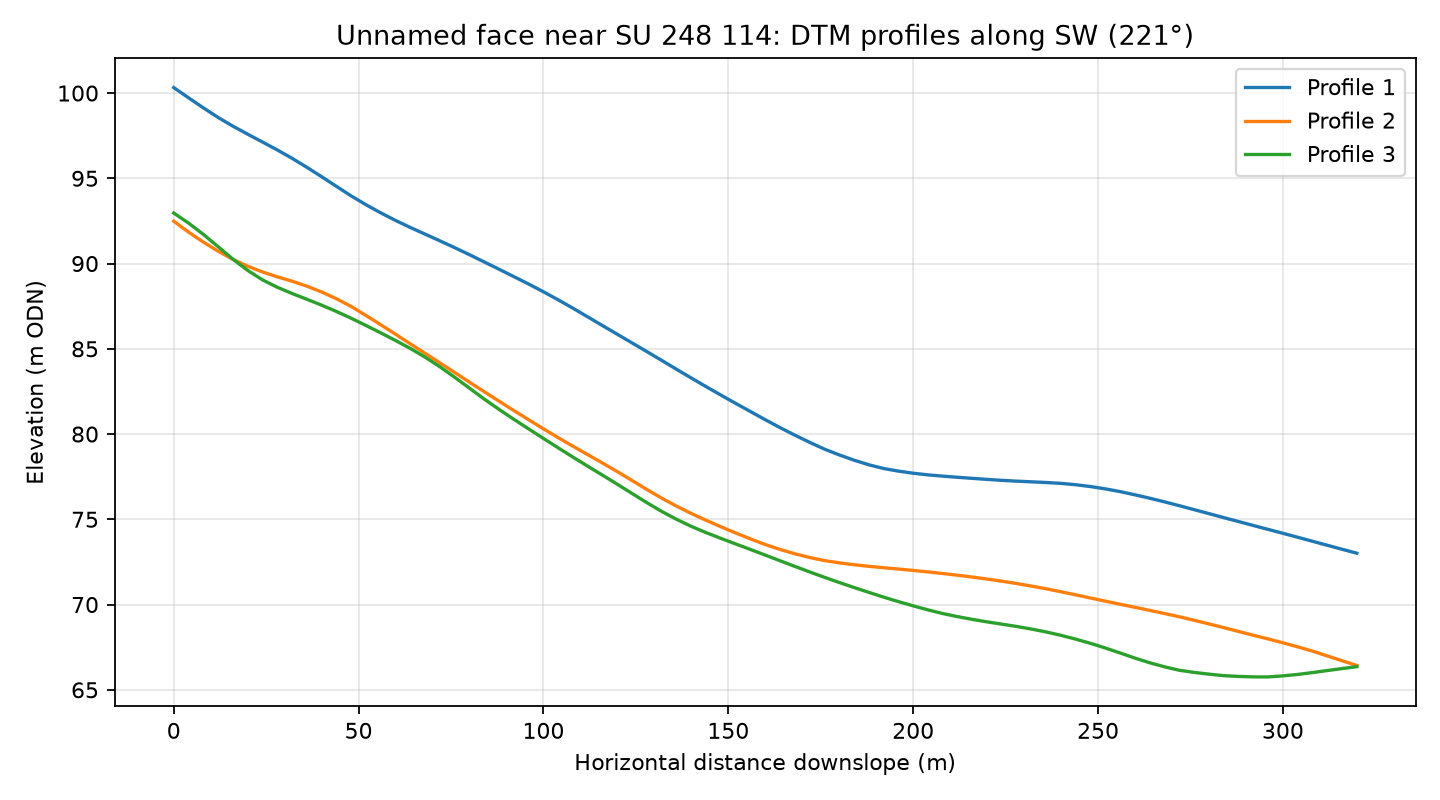

The data file committed next to this chart (first rows):
profile, distance_m, elevation_m
1, 0.0, 100.3
1, 4.0, 99.72
1, 8.0, 99.13
1, 12.0, 98.57
1, 16.0, 98.06
1, 20.0, 97.59
1, 24.0, 97.13
1, 28.0, 96.66
1, 32.0, 96.17
1, 36.0, 95.65
1, 40.0, 95.09
1, 44.0, 94.53
1, 48.0, 93.97
1, 52.0, 93.45
1, 56.0, 92.97
1, 60.0, 92.53
1, 64.0, 92.11
1, 68.0, 91.72
1, 72.0, 91.33
1, 76.0, 90.93
1, 80.0, 90.52
1, 84.0, 90.09
1, 88.0, 89.67
1, 92.0, 89.23
1, 96.0, 88.8
1, 100.0, 88.35
1, 104.0, 87.87
1, 108.0, 87.38
1, 112.0, 86.87
1, 116.0, 86.36
1, 120.0, 85.85
1, 124.0, 85.34
1, 128.0, 84.83
1, 132.0, 84.32
1, 136.0, 83.8
1, 140.0, 83.28
1, 144.0, 82.78
1, 148.0, 82.28
1, 152.0, 81.8
1, 156.0, 81.32
1, 160.0, 80.84
1, 164.0, 80.38
1, 168.0, 79.93
1, 172.0, 79.51
1, 176.0, 79.12
1, 180.0, 78.78
1, 184.0, 78.47
1, 188.0, 78.2
1, 192.0, 77.98
1, 196.0, 77.83
1, 200.0, 77.7
1, 204.0, 77.61
1, 208.0, 77.53
1, 212.0, 77.47
1, 216.0, 77.4
1, 220.0, 77.34
1, 224.0, 77.28
1, 228.0, 77.24
1, 232.0, 77.2
1, 236.0, 77.16
... 183 more rows
